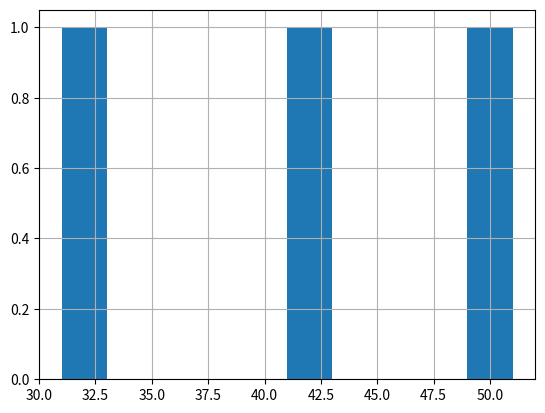

Python code for this plot: (Note: this script raises an exception after producing the figure.)
import pandas as pd
import matplotlib.pyplot as plt
import numpy as np
from matplotlib import patheffects

# 리스트로 데이터프레임 생성
df = pd.DataFrame({
    "이름": ["홍길동", "김유신", "이순신"],
    "나이": [30, 40, 50],
    "성별": ["남", "남", "남"]
})

# 딕셔너리로 데이터프레임 생성
#df = pd.DataFrame({
#    "이름": {"홍길동": 30, "김유신": 40, "이순신": 50},
#    "나이": {"홍길동": "남", "김유신": "남", "이순신": "남"}
#})

# 특정 행 
print(">>>특정행")
print("---->" + df[["이름", "성별"][1]])
print(df)

# 행 인덱싱  
print(">>>행 인덱싱")
dfResult = df[0:2]
print(dfResult)

# 열 인덱싱
print(">>>열 인덱싱")
dfResult = df[["이름", "나이"]]
print(dfResult)

# 조건 인덱싱
print(">>>조건 인덱싱")
dfResult = df[df["나이"] < 40]
print(dfResult)

# 산술 연산
print(">>>산술연산")
df["나이"] += 1
print(df)

# 논리 연산
print(">>>논리연산")
dfResult = df[df["나이"] >= 40]
print(dfResult)

# 비교 연산
print(">>>비교연산")
dfResult = df[df[["이름"][0]] == "홍길동"]
print(dfResult)

# 정리
print(">>>정리")
df.describe()

# 히스토그램
print(">>>히스토그램")
df["나이"].hist()

# 상관관계
print(">>>상관관계")
df.corr()